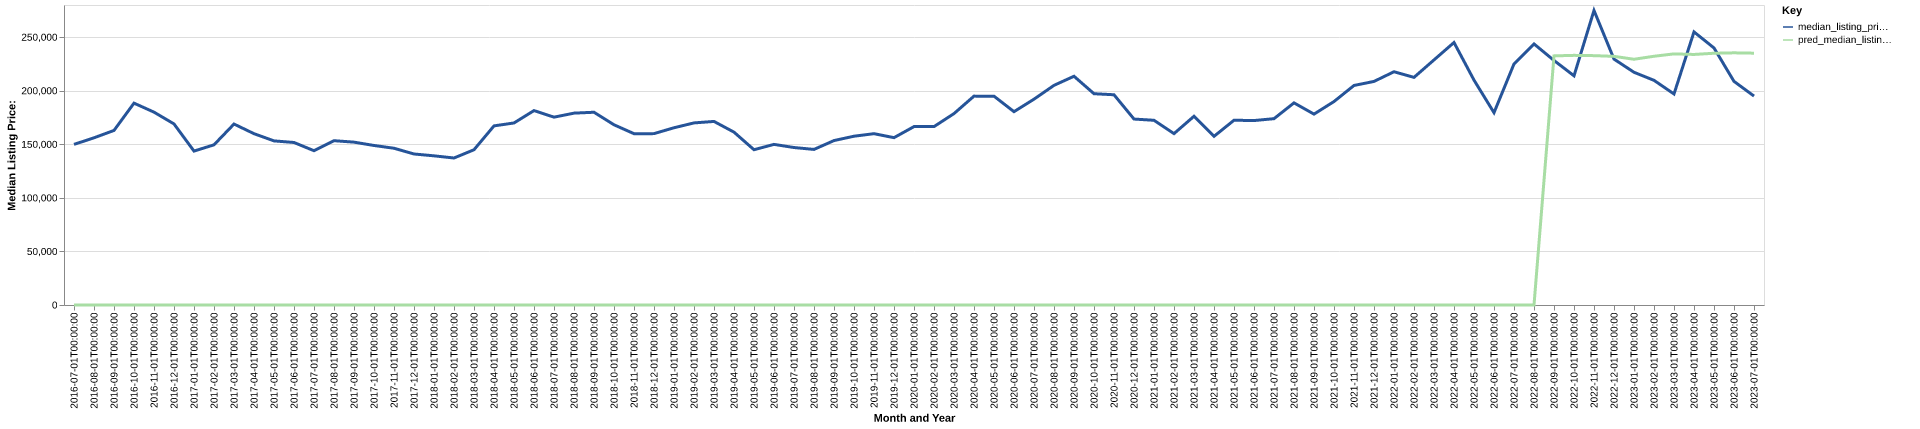

The data file committed next to this chart (first rows):
date, time_idx, median_listing_price, thirty_year_interest_rate_five, month, county_name, active_listing_count, median_days_on_market, pred_median_listing_price, month_year
2016-07-01, 0, 149900, 3.72, 7, carroll, oh, 160.0, 73.0, 0, Jul-2016
2016-08-01, 1, 156050, 3.73, 8, carroll, oh, 164.0, 83.0, 0, Aug-2016
2016-09-01, 2, 162925, 3.66, 9, carroll, oh, 154.0, 86.0, 0, Sep-2016
2016-10-01, 3, 188400, 3.64, 10, carroll, oh, 141.0, 93.0, 0, Oct-2016
2016-11-01, 4, 180000, 3.66, 11, carroll, oh, 118.0, 99.0, 0, Nov-2016
2016-12-01, 5, 169000, 3.48, 12, carroll, oh, 94.0, 103.0, 0, Dec-2016
2017-01-01, 6, 143650, 3.45, 1, carroll, oh, 93.0, 91.0, 0, Jan-2017
2017-02-01, 7, 149500, 3.5, 2, carroll, oh, 104.0, 82.0, 0, Feb-2017
2017-03-01, 8, 168900, 3.52, 3, carroll, oh, 121.0, 59.0, 0, Mar-2017
2017-04-01, 9, 159900, 4.03, 4, carroll, oh, 138.0, 58.0, 0, Apr-2017
2017-05-01, 10, 153175, 4.32, 5, carroll, oh, 148.0, 67.0, 0, May-2017
2017-06-01, 11, 151675, 4.2, 6, carroll, oh, 136.0, 73.0, 0, Jun-2017
2017-07-01, 12, 144000, 4.19, 7, carroll, oh, 141.0, 75.0, 0, Jul-2017
2017-08-01, 13, 153350, 4.3, 8, carroll, oh, 147.0, 73.0, 0, Aug-2017
2017-09-01, 14, 152000, 4.1, 9, carroll, oh, 134.0, 77.0, 0, Sep-2017
2017-10-01, 15, 148900, 4.05, 10, carroll, oh, 134.0, 80.0, 0, Oct-2017
2017-11-01, 16, 146300, 3.94, 11, carroll, oh, 120.0, 72.0, 0, Nov-2017
2017-12-01, 17, 140950, 4.03, 12, carroll, oh, 110.0, 81.0, 0, Dec-2017
2018-01-01, 18, 139225, 3.93, 1, carroll, oh, 97.0, 94.0, 0, Jan-2018
2018-02-01, 19, 137200, 3.83, 2, carroll, oh, 90.0, 103.0, 0, Feb-2018
2018-03-01, 20, 144900, 3.94, 3, carroll, oh, 96.0, 96.0, 0, Mar-2018
2018-04-01, 21, 167175, 3.95, 4, carroll, oh, 94.0, 81.0, 0, Apr-2018
2018-05-01, 22, 169900, 3.99, 5, carroll, oh, 98.0, 62.0, 0, May-2018
2018-06-01, 23, 181450, 4.15, 6, carroll, oh, 110.0, 58.0, 0, Jun-2018
2018-07-01, 24, 175325, 4.4, 7, carroll, oh, 111.0, 61.0, 0, Jul-2018
2018-08-01, 25, 179075, 4.46, 8, carroll, oh, 106.0, 64.0, 0, Aug-2018
2018-09-01, 26, 179900, 4.58, 9, carroll, oh, 103.0, 70.0, 0, Sep-2018
2018-10-01, 27, 168200, 4.66, 10, carroll, oh, 103.0, 67.0, 0, Oct-2018
2018-11-01, 28, 159900, 4.62, 11, carroll, oh, 94.0, 65.0, 0, Nov-2018
2018-12-01, 29, 159950, 4.54, 12, carroll, oh, 84.0, 73.0, 0, Dec-2018
2019-01-01, 30, 165425, 4.6, 1, carroll, oh, 71.0, 77.0, 0, Jan-2019
2019-02-01, 31, 169950, 4.72, 2, carroll, oh, 70.0, 94.0, 0, Feb-2019
2019-03-01, 32, 171329, 4.9, 3, carroll, oh, 76.0, 82.0, 0, Mar-2019
2019-04-01, 33, 161329, 4.94, 4, carroll, oh, 87.0, 51.0, 0, Apr-2019
2019-05-01, 34, 144925, 4.75, 5, carroll, oh, 88.0, 49.0, 0, May-2019
2019-06-01, 35, 149900, 4.51, 6, carroll, oh, 89.0, 56.0, 0, Jun-2019
2019-07-01, 36, 146975, 4.41, 7, carroll, oh, 97.0, 63.0, 0, Jul-2019
2019-08-01, 37, 145209, 4.41, 8, carroll, oh, 90.0, 65.0, 0, Aug-2019
2019-09-01, 38, 153473, 4.2, 9, carroll, oh, 88.0, 63.0, 0, Sep-2019
2019-10-01, 39, 157532, 4.14, 10, carroll, oh, 90.0, 64.0, 0, Oct-2019
2019-11-01, 40, 159900, 3.84, 11, carroll, oh, 90.0, 59.0, 0, Nov-2019
2019-12-01, 41, 156175, 3.81, 12, carroll, oh, 87.0, 66.0, 0, Dec-2019
2020-01-01, 42, 166500, 3.75, 1, carroll, oh, 76.0, 77.0, 0, Jan-2020
2020-02-01, 43, 166500, 3.73, 2, carroll, oh, 78.0, 63.0, 0, Feb-2020
2020-03-01, 44, 178650, 3.78, 3, carroll, oh, 78.0, 67.0, 0, Mar-2020
2020-04-01, 45, 194950, 3.75, 4, carroll, oh, 75.0, 74.0, 0, Apr-2020
2020-05-01, 46, 194900, 3.74, 5, carroll, oh, 74.0, 77.0, 0, May-2020
2020-06-01, 47, 180425, 3.72, 6, carroll, oh, 67.0, 54.0, 0, Jun-2020
2020-07-01, 48, 192100, 3.49, 7, carroll, oh, 64.0, 49.0, 0, Jul-2020
2020-08-01, 49, 205000, 3.65, 8, carroll, oh, 59.0, 51.0, 0, Aug-2020
2020-09-01, 50, 213500, 3.33, 9, carroll, oh, 53.0, 44.0, 0, Sep-2020
2020-10-01, 51, 197200, 3.28, 10, carroll, oh, 51.0, 50.0, 0, Oct-2020
2020-11-01, 52, 196225, 3.21, 11, carroll, oh, 54.0, 60.0, 0, Nov-2020
2020-12-01, 53, 173550, 3.07, 12, carroll, oh, 53.0, 71.0, 0, Dec-2020
2021-01-01, 54, 172400, 2.99, 1, carroll, oh, 45.0, 90.0, 0, Jan-2021
2021-02-01, 55, 159950, 2.93, 2, carroll, oh, 33.0, 98.0, 0, Feb-2021
2021-03-01, 56, 176150, 2.88, 3, carroll, oh, 31.0, 71.0, 0, Mar-2021
2021-04-01, 57, 157400, 2.84, 4, carroll, oh, 32.0, 27.0, 0, Apr-2021
2021-05-01, 58, 172450, 2.71, 5, carroll, oh, 35.0, 25.0, 0, May-2021
2021-06-01, 59, 172150, 2.79, 6, carroll, oh, 38.0, 29.0, 0, Jun-2021
... 25 more rows
